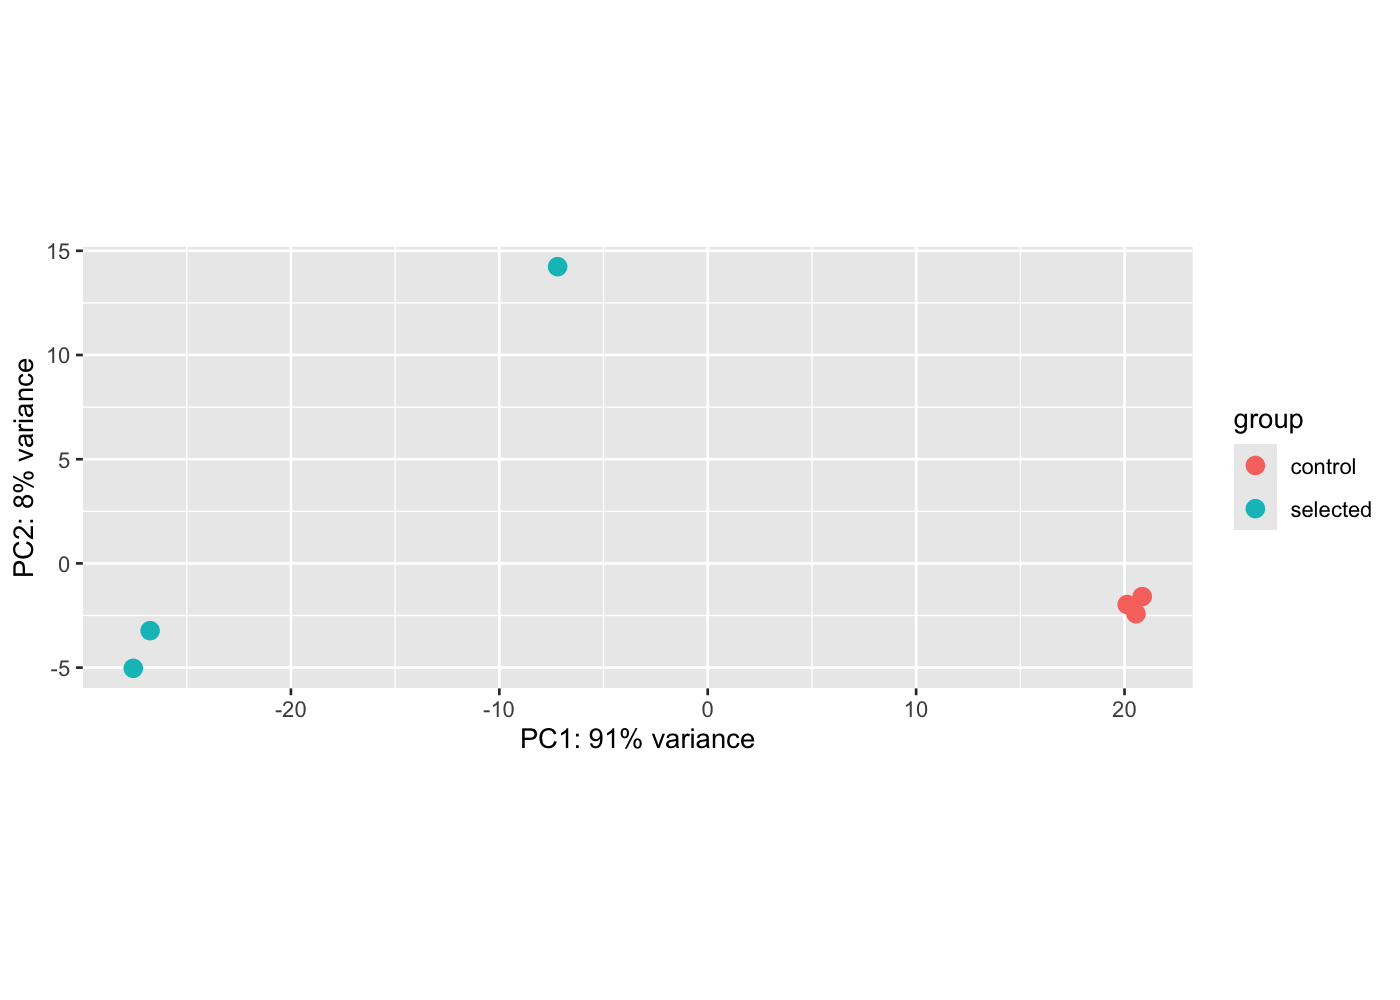

The file beside this chart, header and first rows:
PC1, PC2, group, condition, name
-7.203, 14.24, selected, selected, selected_A
-27.57, -5.033, selected, selected, selected_B
-26.76, -3.226, selected, selected, selected_C
20.55, -2.414, control, control, control_A
20.85, -1.592, control, control, control_B
20.13, -1.973, control, control, control_C
